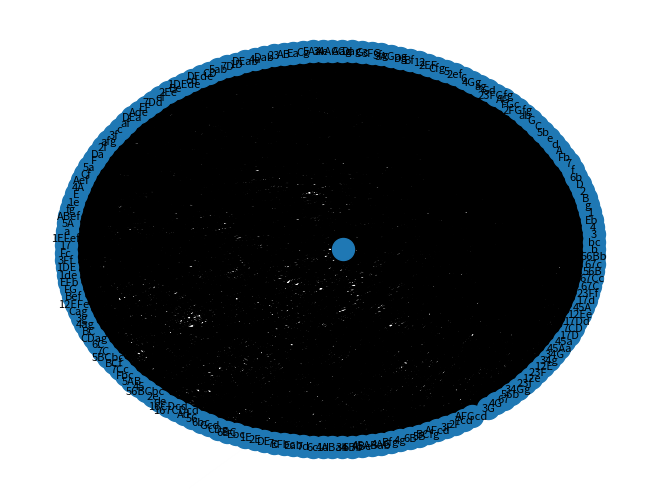

Write Python code to recreate this figure.
import colorsys

import matplotlib.colors
import networkx as nx
import matplotlib.pyplot as plt
import matplotlib.lines as mlines
import numpy as np
import random
from typing import List, Tuple

# Default values
pentagonal_c_map = {'a': {'b', 'e'}, 'b': {'a', 'c'}, 'c': {'b', 'd'}, 'd': {'e', 'c'}, 'e': {'a', 'd'}}
pentagonal_alphabet = {'a', 'b', 'c', 'd', 'e'}
pentagonal_lst_alphabet = [{'c'}, {'d'}, {'b'}, {'e'}, {'a'}]

torus_o_map = {
                'a': 0, 'b': 1, 'c': 2, 'd': 3, 'e': 4, 'f': 5, 'g': 6,
                'A': 7, 'B': 8, 'C': 9, 'D': 10, 'E': 11, 'F': 12, 'G': 13,
                '1': 14, '2': 15, '3': 16, '4': 17, '5': 18, '6': 19, '7': 20
}
torus_c_map = {
    'a': {'b', 'g', 'D', 'E', '4', '5'}, 'b': {'a', 'c', 'E', 'F', '5', '6'},
    'c': {'b', 'd', 'F', 'G', '6', '7'}, 'd': {'c', 'e', 'A', 'G', '1', '7'},
    'e': {'d', 'f', 'A', 'B', '1', '2'}, 'f': {'e', 'g', 'B', 'C', '2', '3'},
    'g': {'a', 'f', 'C', 'D', '3', '4'},
    'A': {'d', 'e', 'B', 'G', '4', '5'}, 'B': {'e', 'f', 'A', 'C', '5', '6'},
    'C': {'f', 'g', 'B', 'D', '6', '7'}, 'D': {'a', 'g', 'C', 'E', '1', '7'},
    'E': {'a', 'b', 'D', 'F', '1', '2'}, 'F': {'b', 'c', 'E', 'G', '2', '3'},
    'G': {'c', 'd', 'A', 'F', '3', '4'},
    '1': {'d', 'e', 'D', 'E', '2', '7'}, '2': {'e', 'f', 'E', 'F', '1', '3'},
    '3': {'f', 'g', 'F', 'G', '2', '4'}, '4': {'a', 'g', 'A', 'G', '3', '5'},
    '5': {'a', 'b', 'A', 'B', '4', '6'}, '6': {'b', 'c', 'B', 'C', '5', '7'},
    '7': {'c', 'd', 'C', 'D', '1', '6'}
}
torus_alphabet = {'a', 'b', 'c', 'd', 'e', 'f', 'g', 'A', 'B', 'C', 'D', 'E', 'F', 'G', '1', '2', '3', '4', '5', '6',
                  '7'}
torus_lst_alphabet = [{'f'}, {'C'}, {'b'}, {'F'}, {'c'}, {'A'}, {'4'}, {'d'}, {'2'}, {'1'}, {'e'}, {'7'}, {'G'},
                      {'g'}, {'E'}, {'B'}, {'a'}, {'3'}, {'6'}, {'D'}, {'5'}]

def neighborhood(p: int) -> set[str]:
    """Return the 1.5 radius neighborhood around point p (just p and all its adjacent vertices)"""
    nbhd = set(torus_c_map[p])
    # nbhd.append(p)
    return nbhd

def forbidden_letters(w: str) -> set[str]:
    """
    Find the forbidden letters for a word w.s

    Params:
    :w str: The input word.
    :return: The list of forbidden letters that can follow w.
    """

    if len(w) == 1:
        # If the word length is 1, then the last letters are just the adjacent letters than come before that letter
        return set(filter(lambda x: torus_o_map[x] <= torus_o_map[w], neighborhood(w)))
    else:
        # F(wl) = F(l) union (F(w) intersection N_l)
        return forbidden_letters(w[-1]).union(forbidden_letters(w[:-1]).intersection(neighborhood(w[-1])))

def generate_fsm(alphabet=torus_alphabet, c_map=torus_c_map) -> list:
    """
    Generate the finite state machine of all possible last letters. Edges represent writing a letter while vertices
    represent the set of possible last letters given the edges follower / letters written.

    :return: list of lists; The first entry is the list of vertices; The second is the list of edges.
    """
    vertices = []
    edges = []
    frontier = []

    for l in torus_alphabet:
        frontier.append(forbidden_letters(l))

    while len(frontier) > 0:
        v = frontier.pop(0)

        # We have already considered v and all its outgoing edges, we can skip its consideration
        if v in vertices:
            continue
        vertices.append(v)

        # Record outgoing edges from v, this is guaranteed to be unique by above if-statement
        # Add the destination vertex, u, to our frontier to ensure all vertices are reached
        for e in alphabet.copy().difference(v):
            u = set(e).union(c_map[e].intersection(v))
            frontier.append(u)
            edges.append((v, u, e))
            

    return [vertices, edges]

def format_directed_edge(edge: Tuple[set[str], set[str], str]) -> Tuple[str, str, str]:
    """Make a directed edge (of length 3) to a tuple of 3 strings"""
    hashable_edge = [None] * 3

    hashable_edge[0] = ''.join(sorted(list(edge[0])))
    hashable_edge[1] = ''.join(sorted(list(edge[1])))

    return (hashable_edge[0], hashable_edge[1], edge[2])

def display_fsm(G: nx.DiGraph):
    # colors = np.random.rand(126, 4)
    pos = nx.circular_layout(G, dim=2)

    # colors = []
    # for i in range(127):
    #     hue = i / 127.0
    #     red, green, blue = colorsys.hsv_to_rgb(hue, 1, 1)
    #     alpha = random.random()
    #     colors.append((red, green, blue, alpha))

    # node_colors = []
    # for node in G:
    #     if len(node) == 3:
    #         node_colors.append(matplotlib.colors.to_rgba("#ff96d5", 1))
    #     elif len(node) == 2:
    #         node_colors.append(matplotlib.colors.to_rgba("#96b9ff", 1))
    #     elif len(node) == 1:
    #         node_colors.append(matplotlib.colors.to_rgba("#e4ff85", 1))
    #     elif node == '':
    #         node_colors.append(matplotlib.colors.to_rgba("#000000", 1))

    # edge_colors = []
    # alph1 = 0.5
    # alph2 = 0.5
    # alph3 = 0.5
    # for edge in G.edges:
    #     s = edge[0]
    #     e = edge[1]

    #     if len(s) == 1 and len(e) == 1:
    #         edge_colors.append(matplotlib.colors.to_rgba("#00a76c", alph1))  # Blue
    #     if len(s) == 1 and len(e) == 2:
    #         edge_colors.append(matplotlib.colors.to_rgba("#00c6f8", alph1))  # Turquoise
    #     if len(s) == 1 and len(e) == 3:
    #         edge_colors.append(matplotlib.colors.to_rgba("#b80058", alph1))  # Maroon
    #     if len(s) == 2 and len(e) == 1:
    #         edge_colors.append(matplotlib.colors.to_rgba("#ebac23", alph2))  # Orange
    #     if len(s) == 2 and len(e) == 2:
    #         edge_colors.append(matplotlib.colors.to_rgba("#3A3CA6", alph2))  # Blue
    #     if len(s) == 2 and len(e) == 3:
    #         edge_colors.append(matplotlib.colors.to_rgba("#d163e6", alph2))  # Lavender
    #     if len(s) == 3 and len(e) == 1:
    #         edge_colors.append(matplotlib.colors.to_rgba("#c22f4e", alph3))  # Red
    #     if len(s) == 3 and len(e) == 2:
    #         edge_colors.append(matplotlib.colors.to_rgba("#00a76c", alph3))  # Jade
    #     if len(s) == 3 and len(e) == 3:
    #         edge_colors.append(matplotlib.colors.to_rgba("#b24502", alph3))  # Brown


    # print(len(colors))
    options = {
        # "node_color": node_colors,
        # "edge_color": edge_colors,
        # "width": 4,
        "font_size": 8,
        # "edge_cmap": plt.cm.Blues,
        "with_labels": True,
        "node_size": 250,
        "font_color": "black"
    }

    # colors = []
    # for node in G:
    #     if len(node) == 3:
    #         colors.append(matplotlib.colors.to_rgba("#ff96d5", 1))
    #     elif len(node) == 2:
    #         colors.append(matplotlib.colors.to_rgba("#96b9ff", 1))
    #     elif len(node) == 1:
    #         colors.append(matplotlib.colors.to_rgba("#e4ff85", 1))
    #     elif len(node) == 0:
    #         colors.append(matplotlib.colors.to_rgba("#b0b0b0", 1))


    # x = [pos[n][0] for n in G.nodes()]
    # y = [pos[n][1] for n in G.nodes()]
    #z = [pos[n][2] for n in G.nodes()]

    # fig = plt.figure()
    # ax = fig.add_subplot(111, projection='3d')
    # ax.scatter(x, y, z, color='red')
    # edges = [(u, v) for (u, v) in G.edges()]
    # for (u, v) in edges:
    #     ax.plot([pos[u][0], pos[v][0]], [pos[u][1], pos[v][1]], [pos[u][2], pos[v][2]], color='black', alpha=.2)
    #print(pos)
    # nx.draw_networkx_nodes(G, pos, edgecolors="black")
    pos[''] = [0.051, 0]
    nx.draw(G, pos, **options)
    # nx.draw_networkx_edge_labels(G, pos, edge_labels=hashable_edges_dictionary)
    #plt.legend(["1—>1", "1—>2", "1—>3", "2—>1", "2—>2", "2—>3", "3—>1", "3—>2", "3—>3"])

    # one = mlines.Line2D([], [], color='#00a76c', marker='>', ls='', label='1—>1')
    # two = mlines.Line2D([], [], color='blue', marker='>', ls='', label='9')
    # # etc etc
    # plt.legend(handles=[one, two])

    plt.show()

c_map = torus_c_map  # pentagonal_c_map
alphabet = torus_alphabet  # pentagonal_alphabet
lst_alphabet = torus_lst_alphabet  # pentagonal_lst_alphabet

FSM = generate_fsm()
# print("Vertices: " + str(FSM[0]))
# print("Edges: " + str(FSM[1]))
print(str(len(FSM[0])) + " Vertices")
print(str(len(FSM[1])) + " Edges")

hashable_edges = []
for edge in FSM[1]:
    hashable_edges.append(format_directed_edge(edge))

# add length 1 edges
for node in FSM[0]:
    if len(node) == 1:
        hashable_edges.append(('', list(node)[0], list(node)[0]))

hashable_edges = {
    (ele[0], ele[1]): ele[2] for ele in hashable_edges
}

print(hashable_edges)

G = nx.DiGraph()
G.add_edges_from(hashable_edges)
print(G.number_of_nodes())

display_fsm(G)
